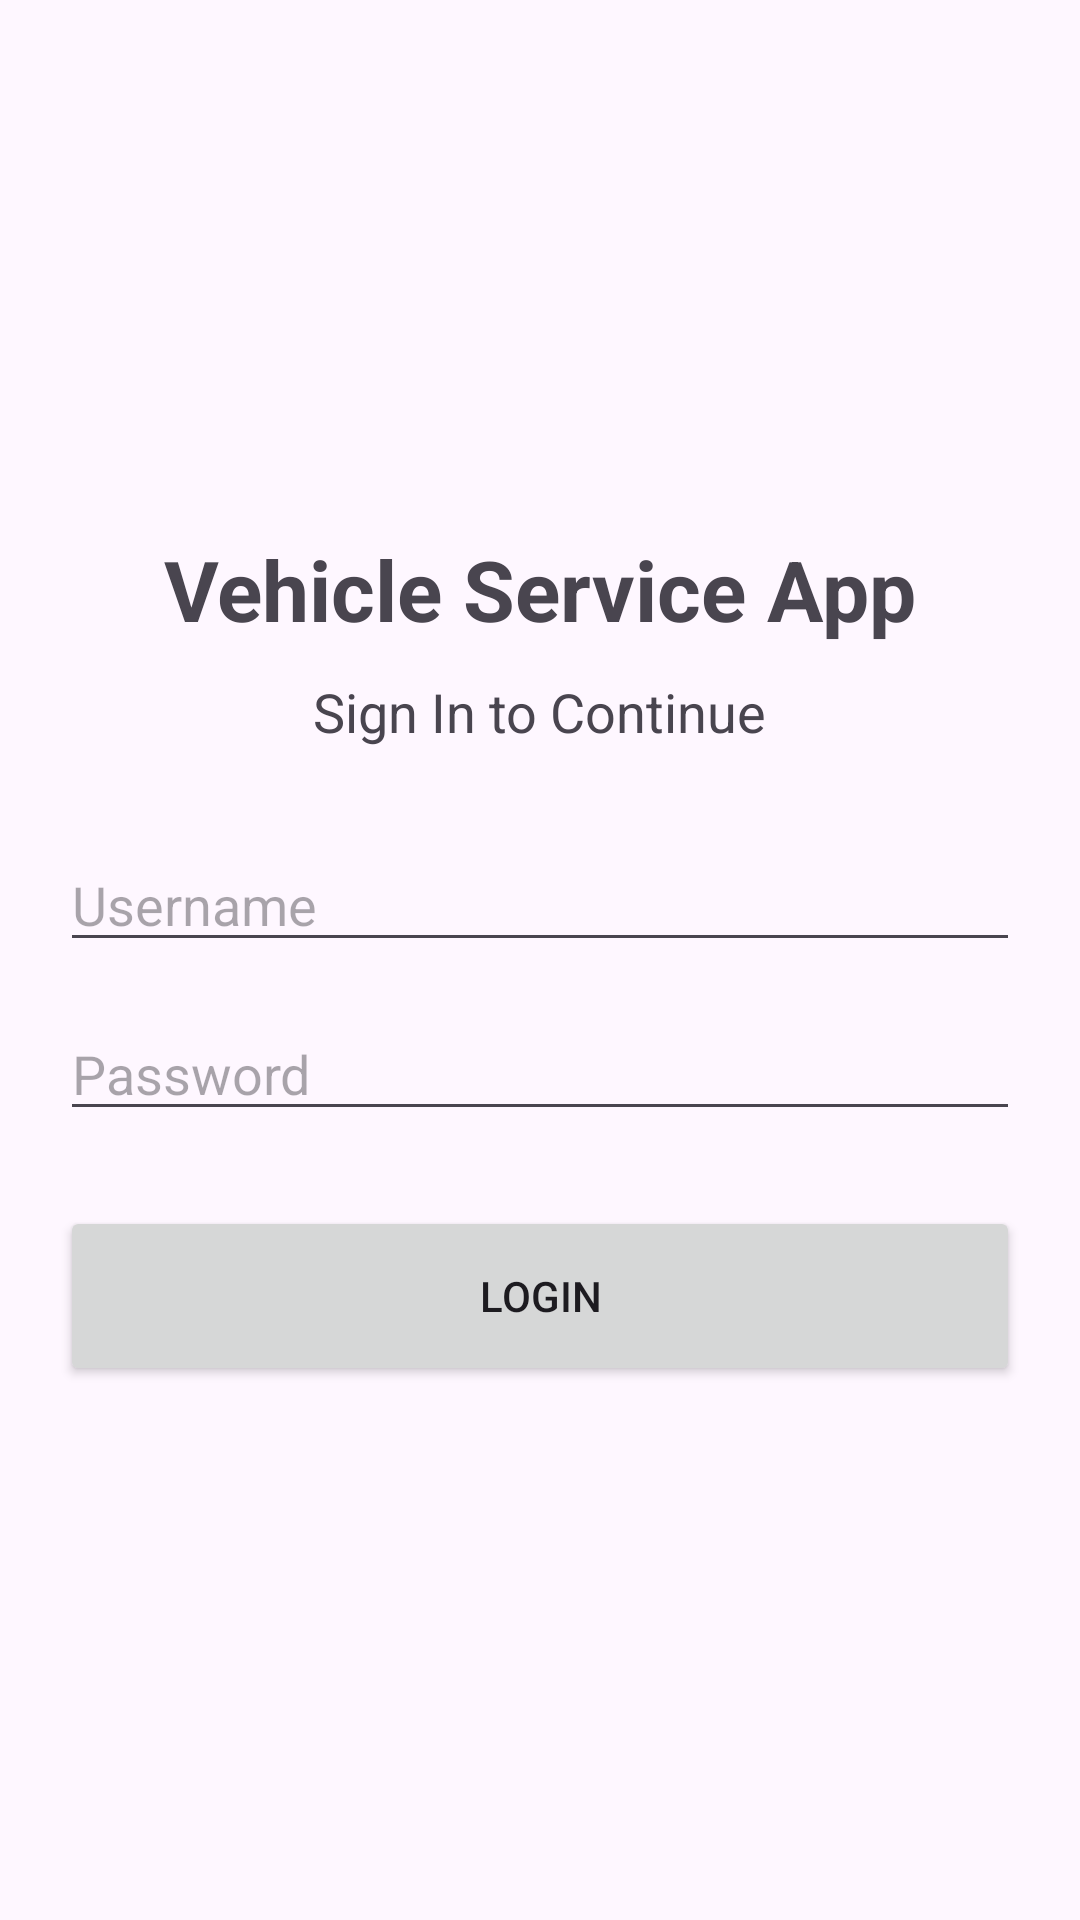

Write the Android layout XML for this screen, with the resource values it uses.
<!-- AndroidManifest.xml: application theme Theme.Vehicle_Service_Management_App -->
<!-- res/layout/activity_login.xml -->
<?xml version="1.0" encoding="utf-8"?>
<LinearLayout xmlns:android="http://schemas.android.com/apk/res/android"
    android:layout_width="match_parent"
    android:layout_height="match_parent"
    android:orientation="vertical"
    android:padding="20dp"
    android:gravity="center">

    <TextView
        android:layout_width="wrap_content"
        android:layout_height="wrap_content"
        android:text="Vehicle Service App"
        android:textSize="28sp"
        android:textStyle="bold"
        android:layout_marginBottom="10dp"/>

    <TextView
        android:layout_width="wrap_content"
        android:layout_height="wrap_content"
        android:text="Sign In to Continue"
        android:textSize="18sp"
        android:layout_marginBottom="30dp"/>

    <EditText
        android:id="@+id/etUsername"
        android:layout_width="match_parent"
        android:layout_height="wrap_content"
        android:hint="Username"
        android:layout_marginBottom="15dp"/>

    <EditText
        android:id="@+id/etPassword"
        android:layout_width="match_parent"
        android:layout_height="wrap_content"
        android:hint="Password"
        android:inputType="textPassword"
        android:layout_marginBottom="25dp"/>

    <Button
        android:id="@+id/btnLogin"
        android:layout_width="match_parent"
        android:layout_height="60dp"
        android:text="Login" />

</LinearLayout>
<!-- resources referenced by this layout -->
<resources>
  <style name="Theme.Vehicle_Service_Management_App" parent="Base.Theme.Vehicle_Service_Management_App" />
  <style name="Base.Theme.Vehicle_Service_Management_App" parent="Theme.Material3.DayNight.NoActionBar">
          
          
      </style>
</resources>
